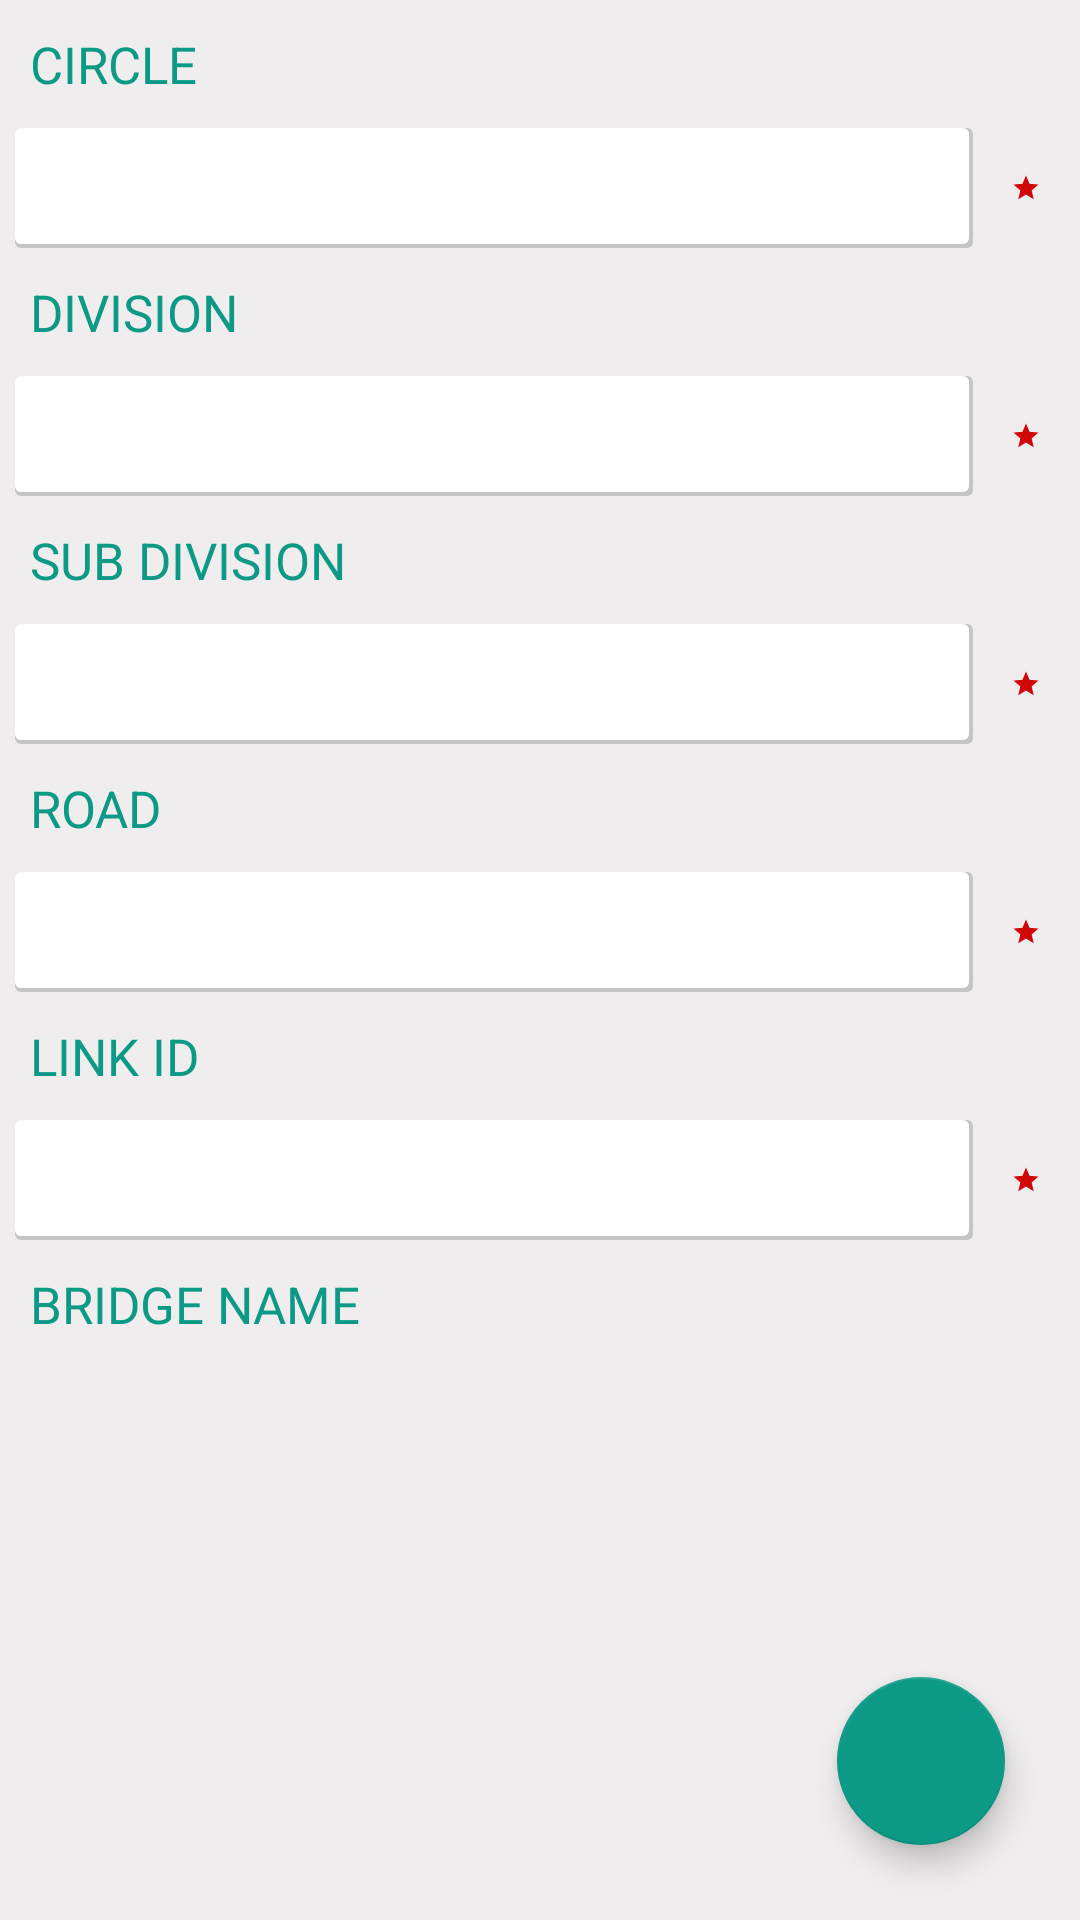

Android layout source for this screen:
<!-- AndroidManifest.xml: application theme AppTheme -->
<!-- res/layout/activity_bridges.xml -->
<?xml version="1.0" encoding="utf-8"?>
<RelativeLayout xmlns:android="http://schemas.android.com/apk/res/android"
    android:layout_width="match_parent"
    android:layout_height="match_parent"
    android:background="#efeded"
    android:orientation="vertical">

    <include
        android:id="@+id/tool_bar"
        layout="@layout/toolbar">

    </include>


    <ScrollView
        android:layout_width="match_parent"
        android:layout_height="wrap_content"
        android:scrollbars="none">

        <LinearLayout
            android:layout_width="match_parent"
            android:layout_height="match_parent"
            android:background="#efeded"
            android:orientation="vertical">


    <LinearLayout
        android:layout_width="match_parent"
        android:layout_height="wrap_content"
        android:orientation="vertical">


    </LinearLayout>

            <LinearLayout
                android:id="@+id/circle_layout"
                android:layout_width="match_parent"
                android:layout_height="wrap_content"
                android:orientation="vertical">


    <LinearLayout

        android:layout_width="match_parent"
        android:layout_height="wrap_content"
        android:layout_margin="10dp"
        android:orientation="vertical">


        <TextView
            android:layout_width="match_parent"
            android:layout_height="wrap_content"
            android:text="Circle"
            android:textAllCaps="true"
            android:textColor="#0C9986"
            android:textSize="17sp" />


    </LinearLayout>

    <LinearLayout
        android:layout_width="match_parent"
        android:layout_height="wrap_content"
        android:orientation="horizontal"
        android:weightSum="2">

        <android.support.v7.widget.AppCompatSpinner
            android:id="@+id/circle"
            android:layout_width="0dp"
            android:layout_height="40dp"
            android:layout_marginLeft="5dp"
            android:background="@drawable/rounded_corner_with_bottom_shadow"
            android:layout_weight="1.8">

        </android.support.v7.widget.AppCompatSpinner>


        <ImageView
            android:layout_width="0dp"
            android:layout_height="10dp"
            android:layout_gravity="center"
            android:layout_weight="0.2"
            android:src="@drawable/ic_star_black_24dp" />
    </LinearLayout>
            </LinearLayout>

        <LinearLayout
            android:id="@+id/division_layout"
            android:layout_width="match_parent"
            android:layout_height="wrap_content"
            android:orientation="vertical">
            <LinearLayout

                android:layout_width="match_parent"
                android:layout_height="wrap_content"
                android:layout_margin="10dp"
                android:orientation="vertical">


                <TextView
                    android:layout_width="match_parent"
                    android:layout_height="wrap_content"
                    android:text="division"
                    android:textAllCaps="true"
                    android:textColor="#0C9986"
                    android:textSize="17sp" />


            </LinearLayout>

            <LinearLayout
                android:layout_width="match_parent"
                android:layout_height="wrap_content"
                android:orientation="horizontal"
                android:weightSum="2">

                <android.support.v7.widget.AppCompatSpinner
                    android:id="@+id/division"
                    android:layout_width="0dp"
                    android:layout_height="40dp"
                    android:layout_marginLeft="5dp"
                    android:background="@drawable/rounded_corner_with_bottom_shadow"
                    android:layout_weight="1.8">

                </android.support.v7.widget.AppCompatSpinner>


                <ImageView
                    android:layout_width="0dp"
                    android:layout_height="10dp"
                    android:layout_gravity="center"
                    android:layout_weight="0.2"
                    android:src="@drawable/ic_star_black_24dp" />
            </LinearLayout>

        </LinearLayout>

        <LinearLayout
            android:id="@+id/subdivision_layout"
            android:layout_width="match_parent"
            android:layout_height="wrap_content"
            android:orientation="vertical">

            <LinearLayout
                android:layout_width="match_parent"
                android:layout_height="wrap_content"
                android:layout_margin="10dp"
                android:orientation="vertical">


                <TextView
                    android:layout_width="match_parent"
                    android:layout_height="wrap_content"
                    android:text="sub division"
                    android:textAllCaps="true"
                    android:textColor="#0C9986"
                    android:textSize="17sp" />


            </LinearLayout>

            <LinearLayout
                android:layout_width="match_parent"
                android:layout_height="wrap_content"
                android:orientation="horizontal"
                android:weightSum="2">

                <android.support.v7.widget.AppCompatSpinner
                    android:id="@+id/subdivision"
                    android:layout_width="0dp"
                    android:layout_height="40dp"
                    android:layout_marginLeft="5dp"
                    android:background="@drawable/rounded_corner_with_bottom_shadow"
                    android:layout_weight="1.8">

                </android.support.v7.widget.AppCompatSpinner>


                <ImageView
                    android:layout_width="0dp"
                    android:layout_height="10dp"
                    android:layout_gravity="center"
                    android:layout_weight="0.2"
                    android:src="@drawable/ic_star_black_24dp" />
            </LinearLayout>

        </LinearLayout>

    <LinearLayout
        android:layout_width="match_parent"
        android:layout_height="wrap_content"
        android:layout_margin="10dp"
        android:orientation="vertical">


        <TextView
            android:layout_width="match_parent"
            android:layout_height="wrap_content"
            android:text="Road"
            android:textAllCaps="true"
            android:textColor="#0C9986"
            android:textSize="17sp" />


    </LinearLayout>

    <LinearLayout
        android:layout_width="match_parent"
        android:layout_height="wrap_content"
        android:orientation="horizontal"
        android:weightSum="2">

        <android.support.v7.widget.AppCompatSpinner
            android:id="@+id/road"
            android:layout_width="0dp"
            android:layout_height="40dp"
            android:layout_marginLeft="5dp"
            android:background="@drawable/rounded_corner_with_bottom_shadow"
            android:layout_weight="1.8">

        </android.support.v7.widget.AppCompatSpinner>


        <ImageView
            android:layout_width="0dp"
            android:layout_height="10dp"
            android:layout_gravity="center"
            android:layout_weight="0.2"
            android:src="@drawable/ic_star_black_24dp" />
    </LinearLayout>

    <LinearLayout
        android:layout_width="match_parent"
        android:layout_height="wrap_content"
        android:layout_margin="10dp"
        android:orientation="vertical">


        <TextView
            android:layout_width="match_parent"
            android:layout_height="wrap_content"
            android:text="link id"
            android:textAllCaps="true"
            android:textColor="#0C9986"
            android:textSize="17dp" />


    </LinearLayout>

    <LinearLayout
        android:layout_width="match_parent"
        android:layout_height="wrap_content"
        android:orientation="horizontal"
        android:weightSum="2">

        <android.support.v7.widget.AppCompatSpinner
            android:id="@+id/linkId"
            android:layout_width="0dp"
            android:layout_height="40dp"
            android:layout_marginLeft="5dp"
            android:layout_weight="1.8"
            android:background="@drawable/rounded_corner_with_bottom_shadow">

        </android.support.v7.widget.AppCompatSpinner>


        <ImageView
            android:layout_width="0dp"
            android:layout_height="10dp"
            android:layout_gravity="center"
            android:layout_weight="0.2"
            android:src="@drawable/ic_star_black_24dp" />
    </LinearLayout>

            <LinearLayout
                android:layout_width="match_parent"
                android:layout_height="wrap_content"
                android:orientation="vertical">




    <TextView
        android:layout_width="match_parent"
        android:layout_height="wrap_content"
        android:layout_margin="10dp"
        android:text="Bridge Name"
        android:textAllCaps="true"
        android:textColor="#0C9986"
        android:textSize="17dp" />

    <RelativeLayout
        android:layout_width="match_parent"
        android:layout_height="match_parent">

        <ScrollView
            android:layout_width="match_parent"
            android:layout_height="match_parent">

        <android.support.v7.widget.RecyclerView
            android:id="@+id/recyclerView"
            android:layout_width="match_parent"
            android:layout_height="match_parent"
            android:background="@android:color/white"
            android:layout_marginLeft="10dp"
            android:layout_marginBottom="5dp"
            android:layout_marginRight="37dp"/>

        </ScrollView>

    </RelativeLayout>

            </LinearLayout>
        </LinearLayout>
    </ScrollView>
    <android.support.design.widget.FloatingActionButton
        android:id="@+id/fab"
        android:layout_width="wrap_content"
        android:layout_height="wrap_content"
        android:layout_alignParentBottom="true"
        android:layout_alignParentEnd="true"
        android:layout_marginEnd="25dp"
        android:layout_marginBottom="25dp"
        android:src="@drawable/ic_add_black_24dp" />
</RelativeLayout>
<!-- res/layout/toolbar.xml (included above) -->
<?xml version="1.0" encoding="utf-8"?>
<android.support.v7.widget.Toolbar xmlns:android="http://schemas.android.com/apk/res/android"
    xmlns:app="http://schemas.android.com/apk/res-auto"
    android:layout_width="match_parent"
    android:layout_height="wrap_content"
    android:background="@drawable/toolbar_with_gradient"
    app:theme="@style/ThemeOverlay.AppCompat.Dark.ActionBar">

    <RelativeLayout
        android:layout_width="match_parent"
        android:layout_height="45dp"
        android:background="@drawable/toolbar_with_gradient"
        android:orientation="vertical">

        <TextView
            android:id="@+id/header_txt"
            android:layout_width="wrap_content"
            android:layout_height="wrap_content"
            android:layout_alignParentLeft="true"
            android:layout_centerInParent="true"
            android:text="ADD BRIDGE"
            android:textAllCaps="true"
            android:textColor="#ffff"
            android:textSize="22sp" />

        <ImageView
            android:layout_width="35dp"
            android:layout_height="35dp"
            android:layout_alignParentRight="true"
            android:layout_centerInParent="true"
            android:layout_marginRight="10dp"
            android:src="@drawable/logo_tn" />

    </RelativeLayout>

</android.support.v7.widget.Toolbar>
<!-- resources referenced by this layout -->
<resources>
  <!-- drawable ic_star_black_24dp (drawable) -->
  <vector xmlns:android="http://schemas.android.com/apk/res/android"
          android:width="24dp"
          android:height="24dp"
          android:viewportWidth="24.0"
          android:viewportHeight="24.0">
      <path
          android:fillColor="#d20707"
          android:pathData="M12,17.27L18.18,21l-1.64,-7.03L22,9.24l-7.19,-0.61L12,2 9.19,8.63 2,9.24l5.46,4.73L5.82,21z"/>
  </vector>
  <!-- drawable logo_tn: png bitmap (drawable, 220191 bytes) -->
  <!-- drawable rounded_corner_with_bottom_shadow (drawable) -->
  <?xml version="1.0" encoding="utf-8"?>
  <layer-list xmlns:android="http://schemas.android.com/apk/res/android">
      <item>
          <shape android:shape="rectangle">
              <solid android:color="#CABBBBBB"/>
              <corners android:radius="2dp" />
          </shape>
      </item>
  
      <item
          android:left="0dp"
          android:right="1.5dp"
          android:top="0dp"
          android:bottom="1.5dp">
          <shape android:shape="rectangle">
              <solid android:color="@android:color/white"/>
              <corners android:radius="2dp" />
          </shape>
      </item>
  </layer-list>
  <!-- drawable toolbar_with_gradient (drawable) -->
  <?xml version="1.0" encoding="utf-8"?>
  <selector xmlns:android="http://schemas.android.com/apk/res/android">
      <item>
          <shape android:shape="rectangle">
              <gradient
                  android:angle="180"
                  android:endColor="@color/toolbar_end_color"
                  android:startColor="@color/toolbar_start_color"
              />
              <corners android:radius="0dp" />
              
          </shape>
      </item>
  </selector>
  <style name="AppTheme" parent="Theme.AppCompat.Light.DarkActionBar">
          
          <item name="colorPrimary">@color/colorPrimary</item>
          <item name="colorPrimaryDark">@color/colorPrimaryDark</item>
          <item name="colorAccent">@color/colorAccent</item>
  
          <item name="windowActionBar">false</item>
          <item name="windowNoTitle">true</item>
  
      </style>
  <color name="toolbar_end_color">#0c9979</color>
  <color name="toolbar_start_color">#0d9b8d</color>
  <color name="colorPrimary">#0C8367</color>
  <color name="colorPrimaryDark">#0C9986</color>
  <color name="colorAccent">#0C9986</color>
</resources>
